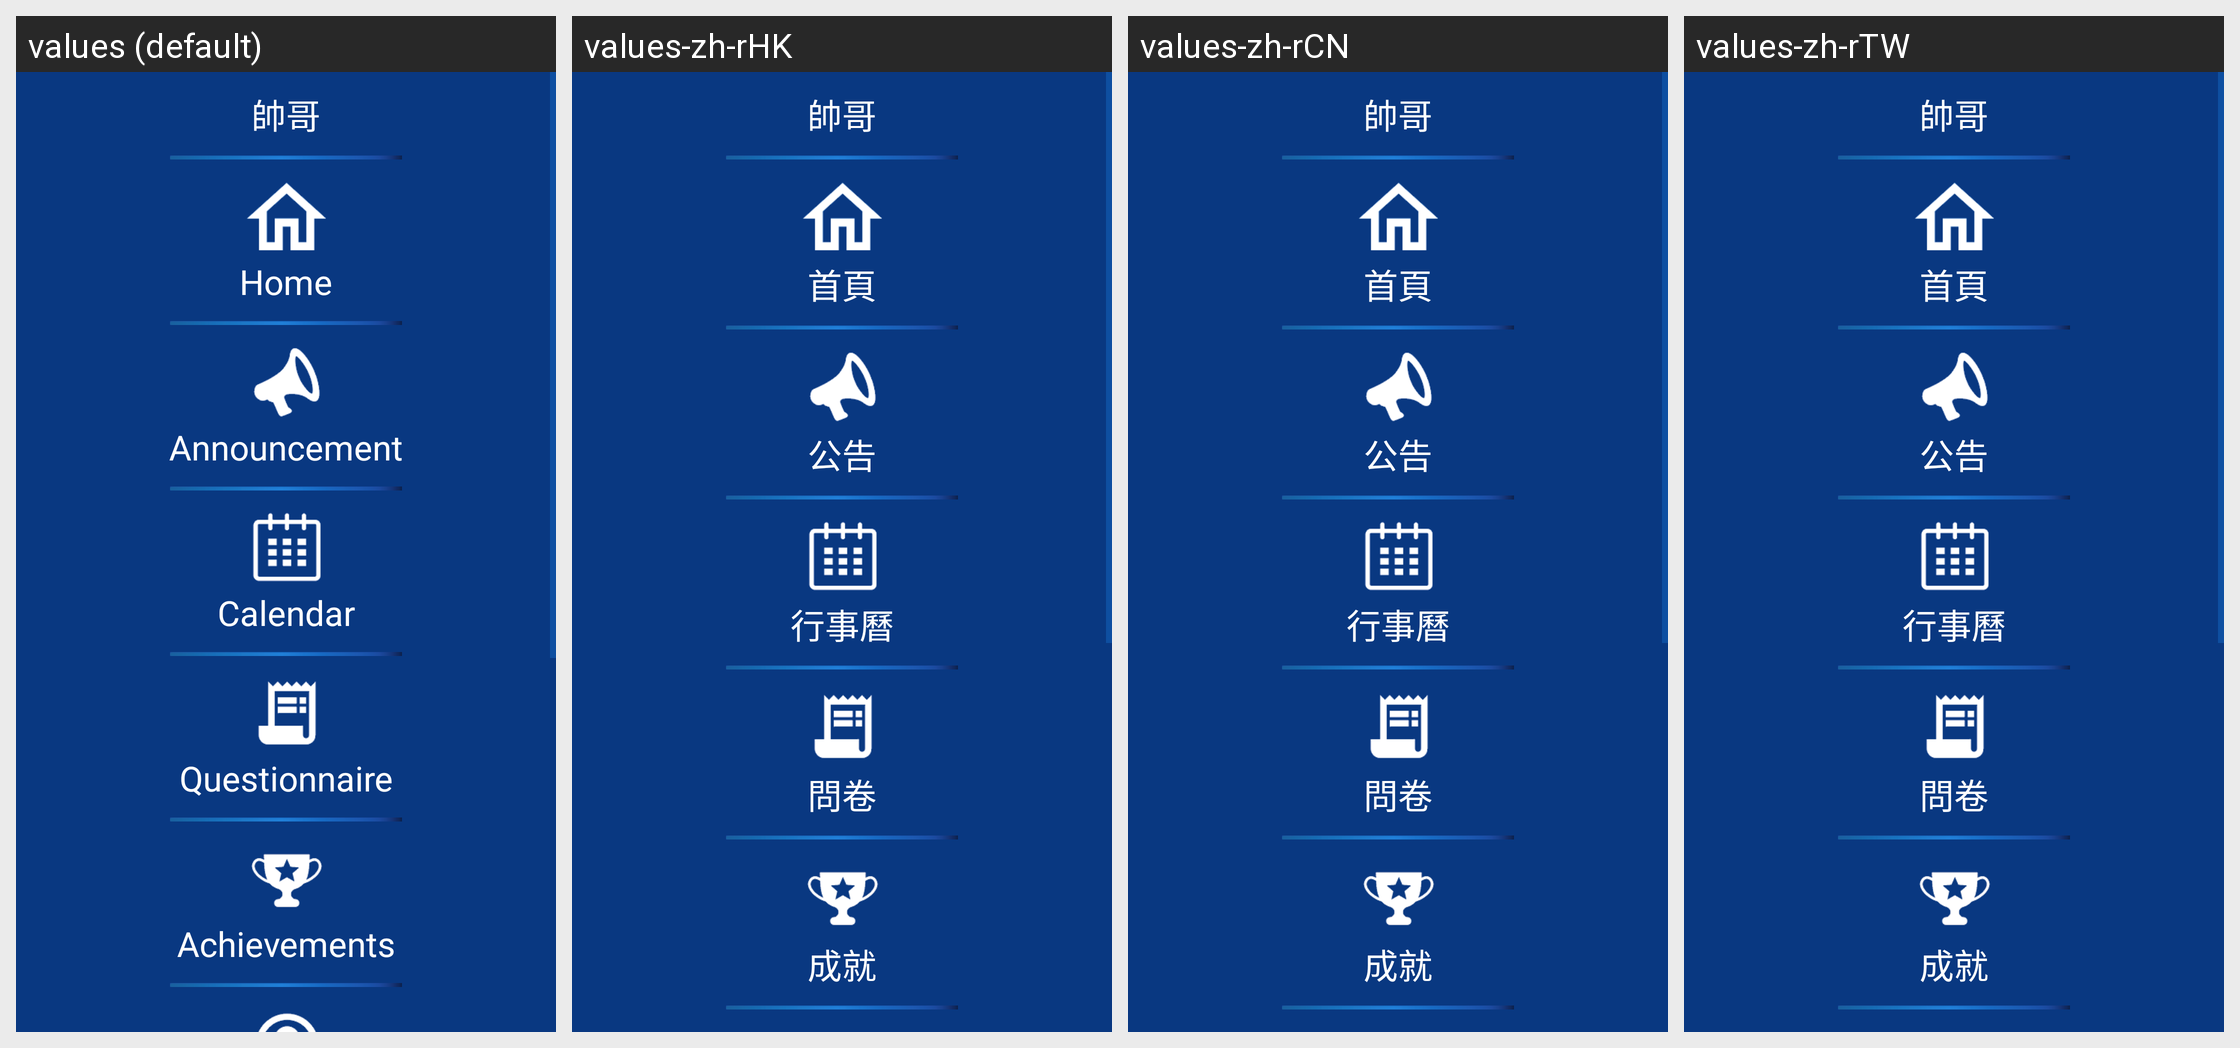

Here is an Android app screen in its default locale and in the app's own translations. Write out the translated-string differences for the strings that appear on this screen.
Android screen res/layout/activity1_home_drawer.xml rendered under 4 locales, left to right: values (default), values-zh-rHK, values-zh-rCN, values-zh-rTW. Device: Nexus 5 (rendered at 1080×1920; each locale shown at half size, 540×960, under a caption strip naming it); theme AppTheme.
Strings drawn on this screen, with the default value and each locale's value (text and hints the layout hard-codes, and strings that could not be matched under every locale, appear in the picture but are not listed):

HomePage
  values: Home
  values-zh-rHK: 首頁
  values-zh-rCN: 首頁
  values-zh-rTW: 首頁

Announcement
  values: Announcement
  values-zh-rHK: 公告
  values-zh-rCN: 公告
  values-zh-rTW: 公告

Calendar
  values: Calendar
  values-zh-rHK: 行事曆
  values-zh-rCN: 行事曆
  values-zh-rTW: 行事曆

Questionnaire
  values: Questionnaire
  values-zh-rHK: 問卷
  values-zh-rCN: 問卷
  values-zh-rTW: 問卷

Achievements
  values: Achievements
  values-zh-rHK: 成就
  values-zh-rCN: 成就
  values-zh-rTW: 成就
